Run: headless pygame with SDL's dummy video driver; simulated clock (each Clock.tick advances the game by its frame time, no real sleeping); random seed 0; keys injected as events and as key.get_pressed() state; mouse plan: one left click at the window centre at the start of phase 2, then a move to the lower-right quarter at the start of phase 3.
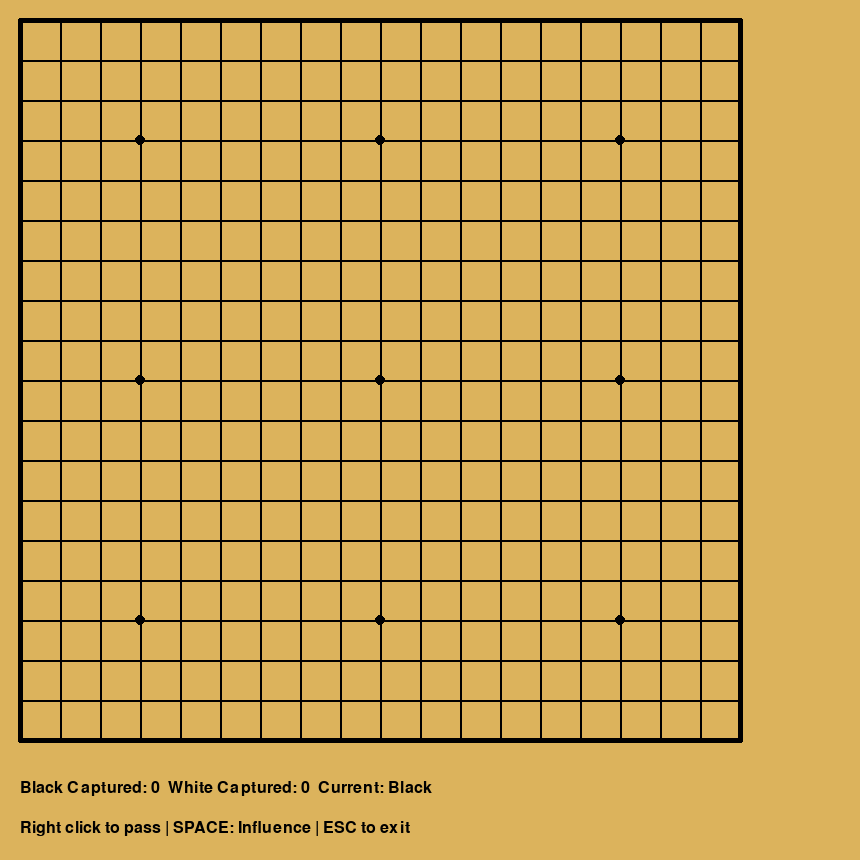
Frame 1 of 4 · flips 1–60 · no input
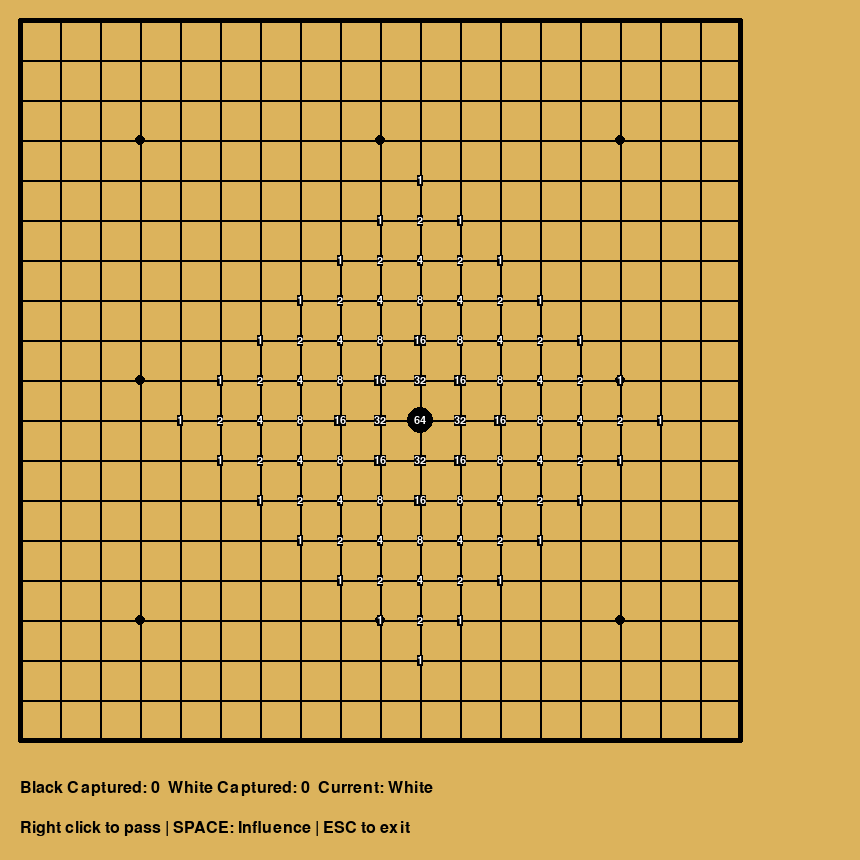
Frame 2 of 4 · flips 61–180 · clicked the window centre · tapped SPACE, RETURN · held RIGHT (→), D
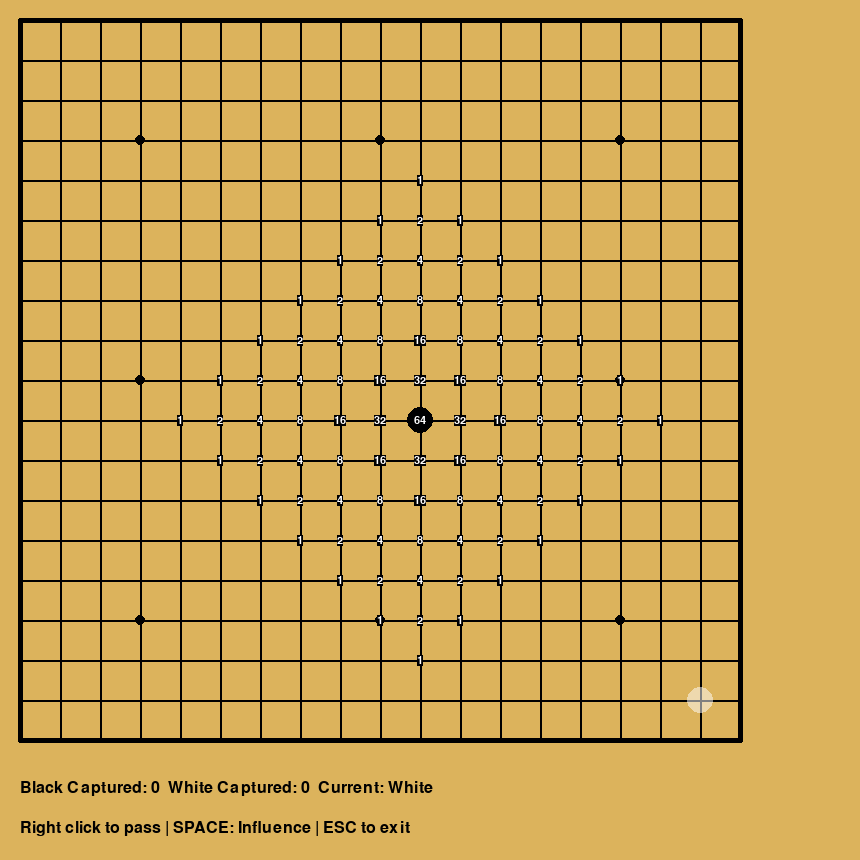
Frame 3 of 4 · flips 181–300 · moved the mouse to the lower-right quarter · held DOWN (↓), S
Frame 4 of 4 · flips 301–420 · held LEFT (←), A, UP (↑), W · screen unchanged from frame 3, image omitted

The pygame program that drew these frames:

import pygame
import sys

class GoBoard:
    def __init__(self, size=19):
        self.size = size
        self.board = [[0]*self.size for _ in range(self.size)]  # 0空 1黑 2白
        self.captured = {'black': 0, 'white': 0}
        self.current_player = 1
        self.last_moves = {1: None, 2: None}
        self.influence_cache = None  # 势力值缓存
        self.base_power = 64  # 势力基础值（可调整）

    def calculate_influence(self):
        """计算每个格子的势力值（带缓存机制，指数衰减）"""
        if self.influence_cache is not None:
            return self.influence_cache
            
        influence = [[0.0 for _ in range(self.size)] for _ in range(self.size)]
        
        for r in range(self.size):
            for c in range(self.size):
                stone = self.board[r][c]
                if stone == 0:
                    continue
                
                # 确定基础值（正负区分颜色）
                base = self.base_power if stone == 1 else -self.base_power
                
                # 遍历所有格子计算影响
                for i in range(self.size):
                    for j in range(self.size):
                        distance = abs(r - i) + abs(c - j)
                        contribution = base * (0.5 ** distance)
                        influence[i][j] += contribution
        
        # 四舍五入为整数并缓存结果
        self.influence_cache = [[int(round(val)) for val in row] for row in influence]
        return self.influence_cache

    def is_valid_move(self, row, col, player):
        if self.board[row][col] != 0:
            return False
        if (row, col) == self.last_moves[player]:
            return False
        
        original_board = [row.copy() for row in self.board]
        self.board[row][col] = player
        opponent = 3 - player
        dead_stones = []
        
        for r in range(self.size):
            for c in range(self.size):
                if self.board[r][c] == opponent and not self.check_liberty(r, c, opponent):
                    dead_stones.append((r, c))
        
        for (r, c) in dead_stones:
            self.board[r][c] = 0
        
        has_liberty = self.check_liberty(row, col, player)
        self.board = original_board
        return has_liberty

    def check_liberty(self, row, col, player):
        visited = set()
        queue = [(row, col)]
        liberties = 0
        
        while queue:
            r, c = queue.pop(0)
            if (r, c) in visited:
                continue
            visited.add((r, c))
            
            for dr, dc in [(-1, 0), (1, 0), (0, -1), (0, 1)]:
                nr, nc = r + dr, c + dc
                if 0 <= nr < self.size and 0 <= nc < self.size:
                    if self.board[nr][nc] == 0:
                        liberties += 1
                    elif self.board[nr][nc] == player:
                        queue.append((nr, nc))
        
        return liberties > 0

    def place_stone(self, row, col, player):
        if not self.is_valid_move(row, col, player):
            return False
        
        self.board[row][col] = player
        self.remove_dead_stones(3 - player)
        self.last_moves[player] = (row, col)
        self.current_player = 3 - player
        self.influence_cache = None  # 清空缓存
        return True

    def remove_dead_stones(self, player):
        to_remove = []
        for r in range(self.size):
            for c in range(self.size):
                if self.board[r][c] == player and not self.check_liberty(r, c, player):
                    to_remove.append((r, c))
        
        for r, c in to_remove:
            self.board[r][c] = 0
            self.captured['black' if player == 1 else 'white'] += 1
        
        self.influence_cache = None  # 清空缓存

class GoGame:
    def __init__(self, size=19):
        pygame.init()
        self.board_size = size
        self.cell_size = 40
        self.display_count = self.board_size - 1
        self.window_size = self.board_size * self.cell_size + 100
        self.screen = pygame.display.set_mode((self.window_size, self.window_size))
        self.clock = pygame.time.Clock()
        self.font = pygame.font.SysFont('arial', 24)
        self.influence_font = pygame.font.SysFont('arial', 16)  # 势力值专用字体
        self.go_board = GoBoard(size)
        self.running = True
        self.show_influence = False  # 显示势力值开关

    def draw_board(self):
        self.screen.fill((220, 179, 92))
        start = self.cell_size // 2
        edge_margin = self.cell_size // 3
        end = self.display_count * self.cell_size + start

        # 绘制网格线
        for i in range(self.display_count):
            offset = i * self.cell_size + start
            pygame.draw.line(self.screen, (0, 0, 0), (start, offset), (end, offset), 2)
            pygame.draw.line(self.screen, (0, 0, 0), (offset, start), (offset, end), 2)

        # 绘制边框
        pygame.draw.line(self.screen, (0, 0, 0), (start, start-1), (start, end+1), 5)
        pygame.draw.line(self.screen, (0, 0, 0), (start-1, start), (end+1, start), 5)
        pygame.draw.line(self.screen, (0, 0, 0), (end, start-1), (end, end+1), 5)
        pygame.draw.line(self.screen, (0, 0, 0), (start-1, end), (end+1, end), 5)

        # 绘制星位
        star_points = [(3,3), (3,9), (3,15), (9,3), (9,9), (9,15), (15,3), (15,9), (15,15)]
        for r, c in star_points:
            if r < self.display_count and c < self.display_count:
                pos = (c * self.cell_size + start, r * self.cell_size + start)
                pygame.draw.circle(self.screen, (0, 0, 0), pos, 5)

        # 绘制棋子
        for r in range(self.display_count + 1):
            for c in range(self.display_count + 1):
                if self.go_board.board[r][c] != 0:
                    color = (0, 0, 0) if self.go_board.board[r][c] == 1 else (255, 255, 255)
                    pos = (c * self.cell_size + start, r * self.cell_size + start)
                    pygame.draw.circle(self.screen, color, pos, self.cell_size // 3)

        # 显示势力值
        if self.show_influence:
            influence = self.go_board.calculate_influence()
            for r in range(self.board_size):
                for c in range(self.board_size):
                    value = influence[r][c]
                    if value == 0:
                        continue
                    x = c * self.cell_size + start
                    y = r * self.cell_size + start
                    if value > 0:
                        # 正数势力：黑色背景，白色文字
                        text_color = (255, 255, 255)
                        bg_color = (0, 0, 0)
                    else:
                        # 负数势力：白色背景，黑色文字
                        text_color = (0, 0, 0)
                        bg_color = (255, 255, 255)
                    text = self.influence_font.render(str(value), True, text_color, bg_color)
                    text_rect = text.get_rect(center=(x, y))
                    self.screen.blit(text, text_rect)

        # 绘制预览棋子（跟随光标，半透明）
        mouse_pos = pygame.mouse.get_pos()
        x, y = mouse_pos
        if (x >= start - edge_margin and x < start + self.display_count * self.cell_size + edge_margin and
            y >= start - edge_margin and y < start + self.display_count * self.cell_size + edge_margin):
            col = round((x - start) / self.cell_size)
            row = round((y - start) / self.cell_size)
            # 仅在该位置为空时显示预览棋子
            if self.go_board.board[row][col] == 0:
                pos = (col * self.cell_size + start, row * self.cell_size + start)
                # 根据当前玩家确定预览棋子的颜色及透明度（128表示50%透明）
                preview_color = (0, 0, 0, 128) if self.go_board.current_player == 1 else (255, 255, 255, 128)
                preview_surf = pygame.Surface((self.cell_size, self.cell_size), pygame.SRCALPHA)
                pygame.draw.circle(preview_surf, preview_color, (self.cell_size // 2, self.cell_size // 2), self.cell_size // 3)
                self.screen.blit(preview_surf, (pos[0] - self.cell_size // 2, pos[1] - self.cell_size // 2))

        # 显示状态信息
        status_text = self.font.render(
            f"Black Captured: {self.go_board.captured['black']}  "
            f"White Captured: {self.go_board.captured['white']}  "
            f"Current: {'Black' if self.go_board.current_player == 1 else 'White'}",
            True, (0, 0, 0))
        self.screen.blit(status_text, (20, self.window_size - 80))
        hint_text = self.font.render("Right click to pass | SPACE: Influence | ESC to exit", True, (0, 0, 0))
        self.screen.blit(hint_text, (20, self.window_size - 40))

    def handle_click(self, pos):
        x, y = pos
        start = self.cell_size // 2
        edge_margin = self.cell_size // 3
        if x < start - edge_margin or x >= start + (self.display_count) * self.cell_size + edge_margin \
            or y < start - edge_margin or y >= start + (self.display_count) * self.cell_size + edge_margin:
            return False
        
        col = round((x - start) / self.cell_size)
        row = round((y - start) / self.cell_size)
        return self.go_board.place_stone(int(row), int(col), self.go_board.current_player)

    def run(self):
        while self.running:
            for event in pygame.event.get():
                if event.type == pygame.QUIT:
                    self.running = False
                if event.type == pygame.MOUSEBUTTONDOWN:
                    if event.button == 1:
                        self.handle_click(event.pos)
                    elif event.button == 3:
                        self.go_board.current_player = 3 - self.go_board.current_player
                if event.type == pygame.KEYDOWN:
                    if event.key == pygame.K_ESCAPE:
                        self.running = False
                    elif event.key == pygame.K_SPACE:
                        self.show_influence = not self.show_influence
            
            self.draw_board()
            pygame.display.flip()
            self.clock.tick(30)
        
        pygame.quit()
        sys.exit()

if __name__ == "__main__":
    game = GoGame(size=19)
    game.run()
